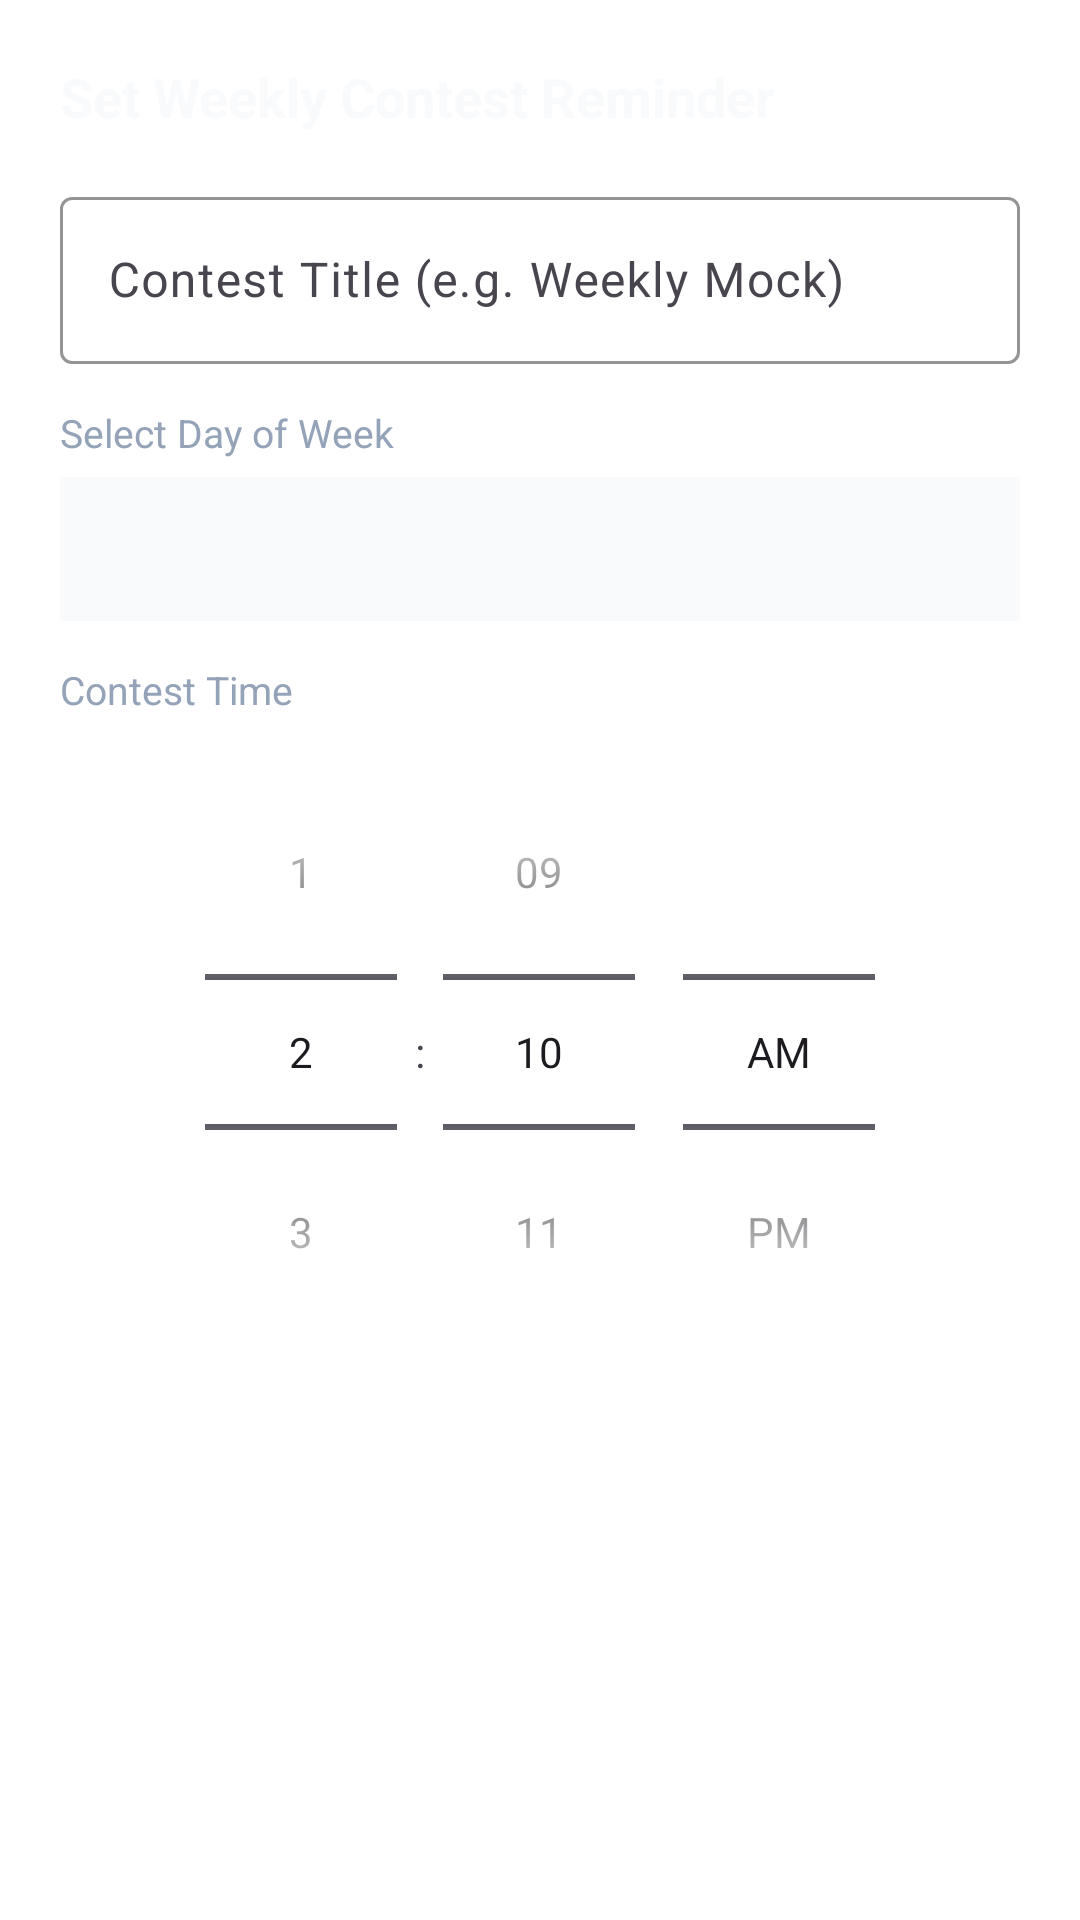

Layout XML and referenced resources for this Android screen:
<!-- AndroidManifest.xml: application theme Theme.ContestPulse -->
<!-- res/layout/dialog_custom_schedule.xml -->
<?xml version="1.0" encoding="utf-8"?>
<LinearLayout xmlns:android="http://schemas.android.com/apk/res/android"
    xmlns:app="http://schemas.android.com/apk/res-auto"
    android:layout_width="match_parent"
    android:layout_height="wrap_content"
    android:background="@color/card_dark"
    android:orientation="vertical"
    android:padding="20dp">

    <TextView
        android:layout_width="match_parent"
        android:layout_height="wrap_content"
        android:text="Set Weekly Contest Reminder"
        android:textColor="#F8FAFC"
        android:textSize="18sp"
        android:textStyle="bold" />

    <com.google.android.material.textfield.TextInputLayout
        style="@style/Widget.Material3.TextInputLayout.OutlinedBox"
        android:layout_width="match_parent"
        android:layout_height="wrap_content"
        android:layout_marginTop="16dp"
        android:hint="Contest Title (e.g. Weekly Mock)"
        app:boxStrokeColor="#818CF8"
        app:hintTextColor="#818CF8">

        <com.google.android.material.textfield.TextInputEditText
            android:id="@+id/etTitle"
            android:layout_width="match_parent"
            android:layout_height="wrap_content"
            android:inputType="textCapWords"
            android:textColor="#F8FAFC" />
    </com.google.android.material.textfield.TextInputLayout>

    <TextView
        android:layout_width="wrap_content"
        android:layout_height="wrap_content"
        android:layout_marginTop="14dp"
        android:text="Select Day of Week"
        android:textColor="#94A3B8"
        android:textSize="13sp" />

    <Spinner
        android:id="@+id/spinnerDay"
        android:layout_width="match_parent"
        android:layout_height="48dp"
        android:layout_marginTop="6dp"
        android:background="@color/background_dark" />

    <TextView
        android:layout_width="wrap_content"
        android:layout_height="wrap_content"
        android:layout_marginTop="14dp"
        android:text="Contest Time"
        android:textColor="#94A3B8"
        android:textSize="13sp" />

    <TimePicker
        android:id="@+id/timePicker"
        android:layout_width="match_parent"
        android:layout_height="wrap_content"
        android:layout_marginTop="6dp"
        android:timePickerMode="spinner" />

</LinearLayout>
<!-- resources referenced by this layout -->
<resources>
  <color name="background_dark">#F8FAFC</color>
  <color name="card_dark">#FFFFFF</color>
  <style name="Theme.ContestPulse" parent="Theme.Material3.DayNight.NoActionBar">
          <item name="colorPrimary">@color/primary</item>
          <item name="colorPrimaryVariant">@color/primary_variant</item>
          <item name="colorSecondary">@color/accent</item>
          <item name="android:statusBarColor">@color/background_dark</item>
          <item name="android:windowBackground">@color/background_dark</item>
      </style>
  <color name="primary">#0085C7</color>
  <color name="primary_variant">#0284C7</color>
  <color name="accent">#059669</color>
</resources>
